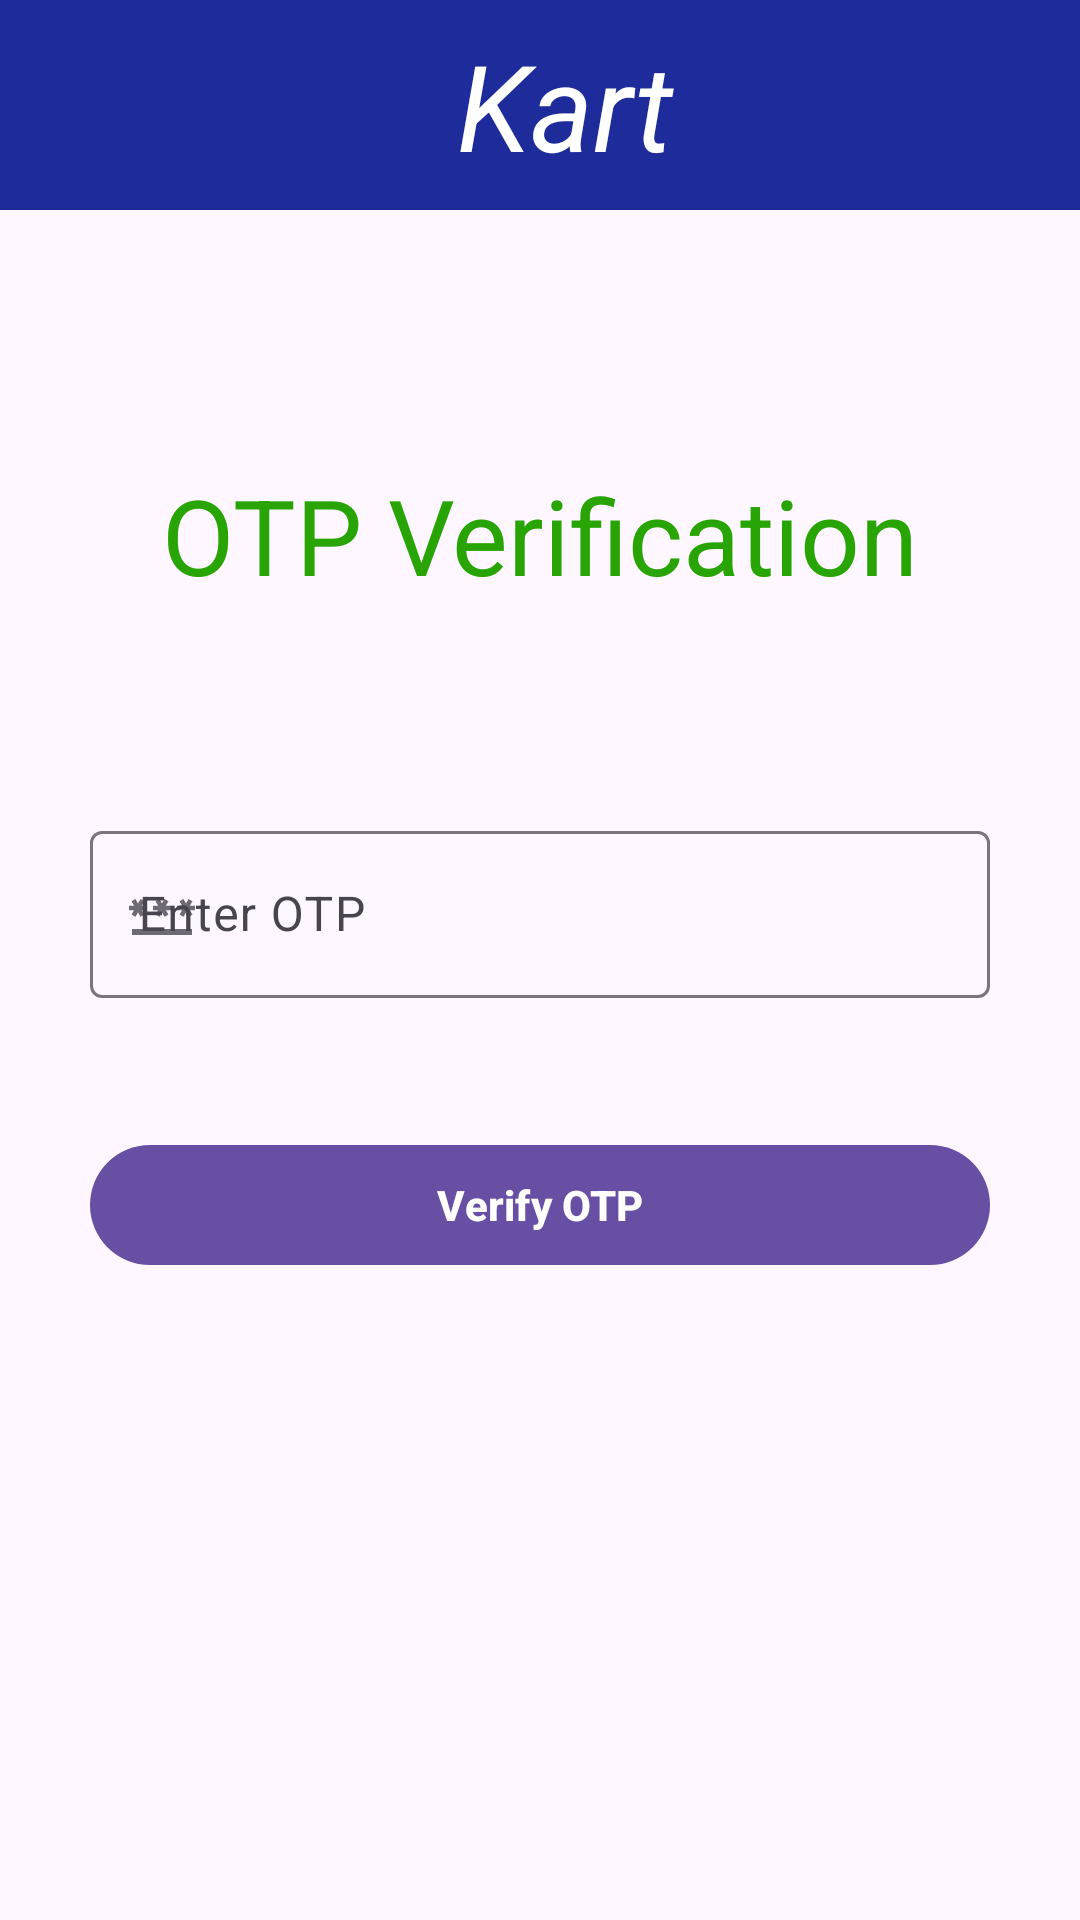

Android layout source for this screen:
<!-- AndroidManifest.xml: application theme Theme.Ecom -->
<!-- res/layout/activity_otpverification.xml -->
<?xml version="1.0" encoding="utf-8"?>
<androidx.constraintlayout.widget.ConstraintLayout xmlns:android="http://schemas.android.com/apk/res/android"
    xmlns:app="http://schemas.android.com/apk/res-auto"
    xmlns:tools="http://schemas.android.com/tools"
    android:layout_width="match_parent"
    android:layout_height="match_parent"
    tools:context=".OTPVerificationActivity">

    <com.google.android.material.appbar.MaterialToolbar
        android:id="@+id/toolbar"
        android:layout_width="match_parent"
        android:layout_height="70dp"
        android:background="#1D2C9A"
        app:layout_constraintEnd_toEndOf="parent"
        app:layout_constraintHorizontal_bias="0.0"
        app:layout_constraintStart_toStartOf="parent"
        app:layout_constraintTop_toTopOf="parent">

        <com.google.android.material.textview.MaterialTextView
            android:id="@+id/tv_register"
            android:layout_width="match_parent"
            android:layout_height="wrap_content"
            android:text="Kart"
            android:textAlignment="center"
            android:textColor="@color/white"
            android:textSize="40dp"
            android:textStyle="italic"
            tools:layout_editor_absoluteX="16dp"
            tools:layout_editor_absoluteY="8dp" />
    </com.google.android.material.appbar.MaterialToolbar>

    <com.google.android.material.textview.MaterialTextView
        android:id="@+id/tv_otp"
        android:layout_width="match_parent"
        android:layout_height="wrap_content"
        android:layout_marginStart="30dp"
        android:layout_marginTop="85dp"
        android:layout_marginEnd="30dp"
        android:text="OTP Verification"
        android:textAlignment="center"
        android:textColor="#28A505"
        android:textSize="35sp"
        app:layout_constraintEnd_toEndOf="parent"
        app:layout_constraintStart_toStartOf="parent"
        app:layout_constraintTop_toBottomOf="@+id/toolbar" />

    <com.google.android.material.textfield.TextInputLayout
        android:id="@+id/tv_otpv"
        android:layout_width="match_parent"
        android:layout_height="wrap_content"
        android:layout_marginStart="30dp"
        android:layout_marginTop="70dp"
        android:layout_marginEnd="30dp"
        android:hint="Enter OTP"
        app:counterMaxLength="6"
        app:startIconDrawable="@drawable/ic_otp"
        app:layout_constraintEnd_toEndOf="parent"
        app:layout_constraintStart_toStartOf="parent"
        app:layout_constraintTop_toBottomOf="@+id/tv_otp">

        <com.google.android.material.textfield.TextInputEditText
            android:id="@+id/et_otpv"
            android:layout_width="match_parent"
            android:layout_height="wrap_content" />
    </com.google.android.material.textfield.TextInputLayout>

    <com.google.android.material.button.MaterialButton
        android:id="@+id/btn_verify"
        android:layout_width="match_parent"
        android:layout_height="wrap_content"
        android:layout_marginStart="30dp"
        android:layout_marginTop="45dp"
        android:layout_marginEnd="30dp"
        android:text="Verify OTP"
        android:textColor="@color/white"
        android:textStyle="bold"
        app:layout_constraintEnd_toEndOf="parent"
        app:layout_constraintStart_toStartOf="parent"
        app:layout_constraintTop_toBottomOf="@+id/tv_otpv" />


</androidx.constraintlayout.widget.ConstraintLayout>
<!-- resources referenced by this layout -->
<resources>
  <!-- drawable ic_otp (drawable-anydpi) -->
  <vector xmlns:android="http://schemas.android.com/apk/res/android"
      android:width="24dp"
      android:height="24dp"
      android:viewportWidth="24"
      android:viewportHeight="24"
      android:tint="#0F9025"
      android:alpha="0.8">
    <path
        android:fillColor="@android:color/white"
        android:pathData="M2,17h20v2H2V17zM3.15,12.95L4,11.47l0.85,1.48l1.3,-0.75L5.3,10.72H7v-1.5H5.3l0.85,-1.47L4.85,7L4,8.47L3.15,7l-1.3,0.75L2.7,9.22H1v1.5h1.7L1.85,12.2L3.15,12.95zM9.85,12.2l1.3,0.75L12,11.47l0.85,1.48l1.3,-0.75l-0.85,-1.48H15v-1.5h-1.7l0.85,-1.47L12.85,7L12,8.47L11.15,7l-1.3,0.75l0.85,1.47H9v1.5h1.7L9.85,12.2zM23,9.22h-1.7l0.85,-1.47L20.85,7L20,8.47L19.15,7l-1.3,0.75l0.85,1.47H17v1.5h1.7l-0.85,1.48l1.3,0.75L20,11.47l0.85,1.48l1.3,-0.75l-0.85,-1.48H23V9.22z"/>
  </vector>
  <style name="Theme.Ecom" parent="Base.Theme.Ecom" />
  <style name="Base.Theme.Ecom" parent="Theme.Material3.DayNight.NoActionBar">
          
          
      </style>
  <!-- not gathered from this repository: default colours our renderer supplied (Android Studio template values) -->
  <color name="white">#FFFFFFFF</color>
</resources>
